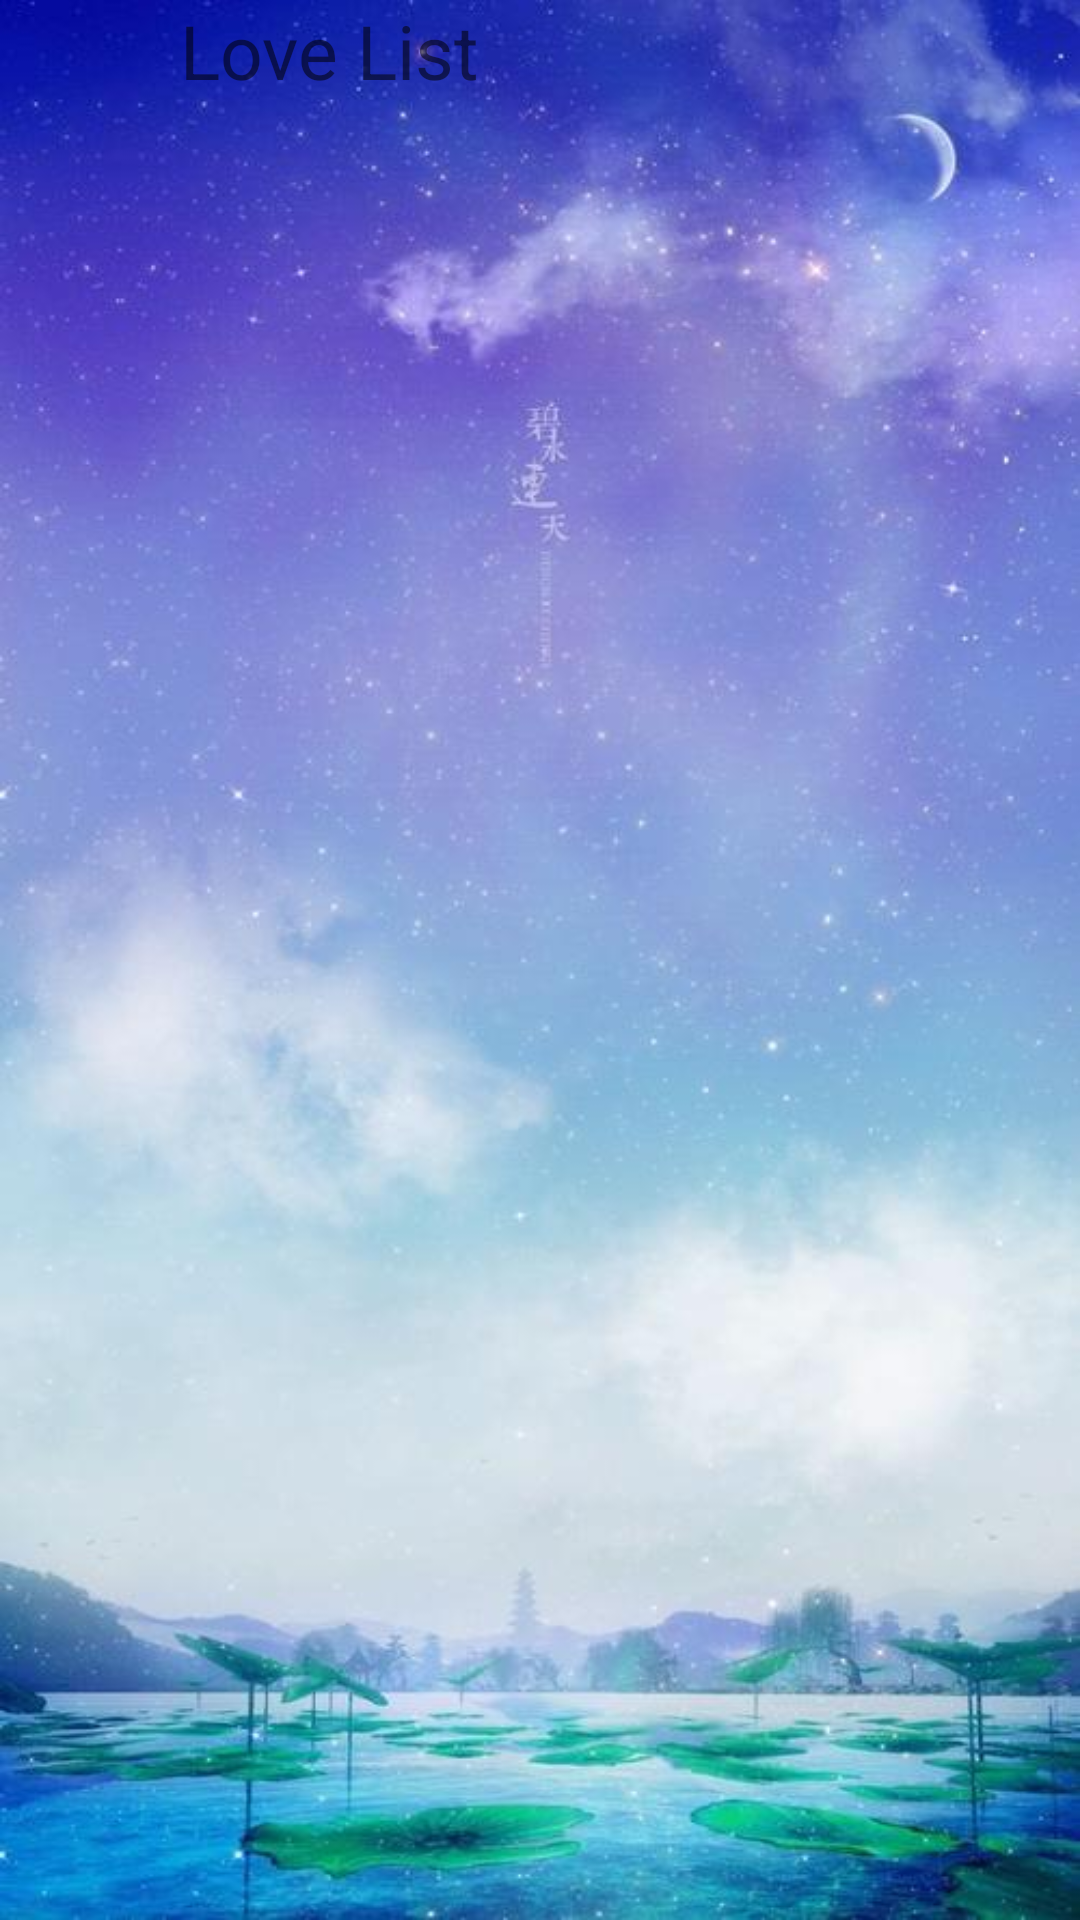

Android layout source for this screen:
<!-- AndroidManifest.xml: application theme Theme.Exp4 -->
<!-- res/layout/activity_like.xml -->
<?xml version="1.0" encoding="utf-8"?>

<LinearLayout xmlns:android="http://schemas.android.com/apk/res/android"
    xmlns:app="http://schemas.android.com/apk/res-auto"
    xmlns:tools="http://schemas.android.com/tools"
    android:layout_width="match_parent"
    android:layout_height="match_parent"
    android:background="@drawable/bg_list"
    android:orientation="vertical"
    tools:context=".LikeActivity">

    <include layout="@layout/title_like" />

    <ListView
        android:id="@+id/lv_like"
        android:layout_width="match_parent"
        android:layout_height="match_parent" />
</LinearLayout>
<!-- res/layout/title_like.xml (included above) -->
<?xml version="1.0" encoding="utf-8"?>

<RelativeLayout
    xmlns:android="http://schemas.android.com/apk/res/android"
    android:layout_width="match_parent"
    android:layout_height="40dp"
    android:orientation="horizontal"
    android:background="@color/color_primary">
    <ImageButton
        android:id="@+id/ib_back2"
        android:layout_width="25dp"
        android:layout_height="25dp"
        android:layout_marginLeft="10dp"
        android:layout_marginTop="5dp"
        android:background="@drawable/back"/>
    <TextView
        android:layout_width="300dp"
        android:layout_height="35dp"
        android:textSize="25dp"
        android:text="Love List"
        android:layout_marginLeft="60dp"/>

</RelativeLayout>
<!-- resources referenced by this layout -->
<resources>
  <!-- drawable back (drawable) -->
  <?xml version="1.0" encoding="utf-8"?>
  
  <selector xmlns:tools="http://schemas.android.com/tools" xmlns:android="http://schemas.android.com/apk/res/android" tools:ignore="ExtraText">
      back
  </selector>
  <!-- drawable bg_list: jpg bitmap (drawable-v24, 45523 bytes) -->
  <style name="Theme.Exp4" parent="Theme.MaterialComponents.DayNight.DarkActionBar">
          
          <item name="colorPrimary">@color/purple_500</item>
          <item name="colorPrimaryVariant">@color/purple_700</item>
          <item name="colorOnPrimary">@color/white</item>
          
          <item name="colorSecondary">@color/teal_200</item>
          <item name="colorSecondaryVariant">@color/teal_700</item>
          <item name="colorOnSecondary">@color/black</item>
          
          <item name="android:statusBarColor" tools:targetApi="l">?attr/colorPrimaryVariant</item>
          
      </style>
  <!-- not gathered from this repository: default colours our renderer supplied (Android Studio template values) -->
  <color name="purple_500">#FF6200EE</color>
  <color name="purple_700">#FF3700B3</color>
  <color name="teal_200">#FF03DAC5</color>
  <color name="teal_700">#FF018786</color>
  <color name="black">#FF000000</color>
  <color name="white">#FFFFFFFF</color>
</resources>
